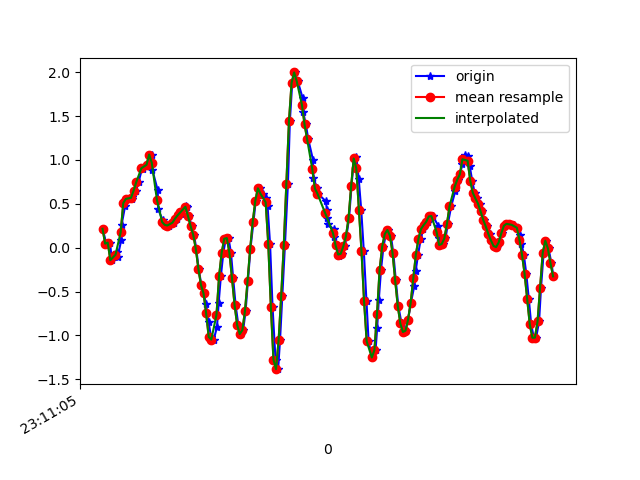

The file beside this chart, header and first rows:
1617837065841, 532709460236344, 0.2157161, 0.28046483, 0.5682014
1617837065869, 532709479256792, 0.0459, 0.08865, 0.5059
1617837065897, 532709498302040, 0.05811, 0.366, 0.4045
1617837065913, 532709517322488, -0.1423, 0.08987, 0.3239
1617837065954, 532709536367752, -0.05429, 0.4478, 0.2188
1617837065956, 532709555394216, -0.1068, 0.08132, 0.1394
1617837065985, 532709574440040, 0.08988, 0.5089, 0.02453
1617837065987, 532709593461064, 0.2609, 0.08743, -0.02556
1617837066014, 532709612506888, 0.4723, 0.3562, -0.1783
1617837066017, 532709631527944, 0.5456, -0.02497, -0.2809
1617837066038, 532709650573768, 0.5566, -0.08361, -0.535
1617837066065, 532709669420872, 0.5798, 0.02634, -0.7158
1617837066071, 532709688455368, 0.5578, -0.4061, -0.9907
1617837066099, 532709707465096, 0.6507, 0.223, -1.274
1617837066118, 532709726499592, 0.7472, -0.03841, -1.484
1617837066147, 532709745509320, 0.9121, 0.256, -1.703
1617837066151, 532709764641672, 0.8999, 0.2438, -1.735
1617837066180, 532709783656456, 0.9451, -0.1606, -1.808
1617837066204, 532709802696104, 1.062, 0.2499, -1.839
1617837066221, 532709821710920, 1.053, 0.2401, -1.832
1617837066225, 532709840750568, 0.8864, -0.3255, -1.831
1617837066266, 532709859817352, 0.6555, -0.4306, -1.848
1617837066270, 532709878833352, 0.4368, -0.4269, -1.884
1617837066305, 532709897874184, 0.3135, -0.3573, -1.903
1617837066308, 532709916890184, 0.2731, -0.2547, -1.897
1617837066327, 532709935931016, 0.2609, -0.2033, -1.854
1617837066353, 532709954947080, 0.2487, -0.1875, -1.779
1617837066357, 532709974020872, 0.2573, -0.1606, -1.666
1617837066389, 532709993062920, 0.2854, -0.119, -1.534
1617837066418, 532710012080136, 0.3318, -0.09094, -1.371
1617837066421, 532710031122120, 0.3697, -0.1215, -1.178
1617837066447, 532710050164168, 0.3831, -0.1484, -0.9687
1617837066453, 532710069190536, 0.4197, -0.1203, -0.7623
1617837066483, 532710088232904, 0.4723, -0.07017, -0.5424
1617837066490, 532710107275208, 0.4613, -0.04329, -0.3078
1617837066506, 532710126292744, 0.3599, -0.04085, -0.07199
1617837066529, 532710145335048, 0.2475, -0.07139, 0.1785
1617837066546, 532710164372936, 0.1497, -0.1227, 0.4363
1617837066564, 532710183390280, -0.0103, -0.1923, 0.6708
1617837066582, 532710202432520, -0.2375, -0.1813, 0.8822
1617837066603, 532710221474696, -0.4232, -0.04818, 1.097
1617837066622, 532710240492168, -0.521, 0.03245, 1.332
1617837066640, 532710259534344, -0.6456, -0.01397, 1.574
1617837066659, 532710278532872, -0.846, -0.1606, 1.795
1617837066678, 532710297549128, -1.017, -0.2925, 1.93
1617837066699, 532710316590152, -1.048, -0.2327, 1.973
1617837066724, 532710335760135, -0.9034, 0.0239, 1.946
1617837066737, 532710354776391, -0.6285, 0.2866, 1.867
1617837066754, 532710373814663, -0.3243, 0.4283, 1.796
1617837066773, 532710392830855, -0.05917, 0.5126, 1.736
1617837066792, 532710411871879, 0.1021, 0.5395, 1.681
1617837066813, 532710430912903, 0.1094, 0.4918, 1.647
1617837066832, 532710449953927, -0.05917, 0.366, 1.642
1617837066849, 532710468993927, -0.3499, 0.2267, 1.642
1617837066868, 532710488010119, -0.6554, 0.1583, 1.632
1617837066889, 532710507051015, -0.8826, 0.1803, 1.612
1617837066913, 532710526092039, -0.984, 0.1742, 1.592
1617837066926, 532710545108103, -0.94, 0.09843, 1.571
1617837066945, 532710564149127, -0.7226, 0.08377, 1.51
1617837066963, 532710583186695, -0.3793, 0.173, 1.4
1617837066982, 532710602202887, -0.01763, 0.2841, 1.261
... 123 more rows
